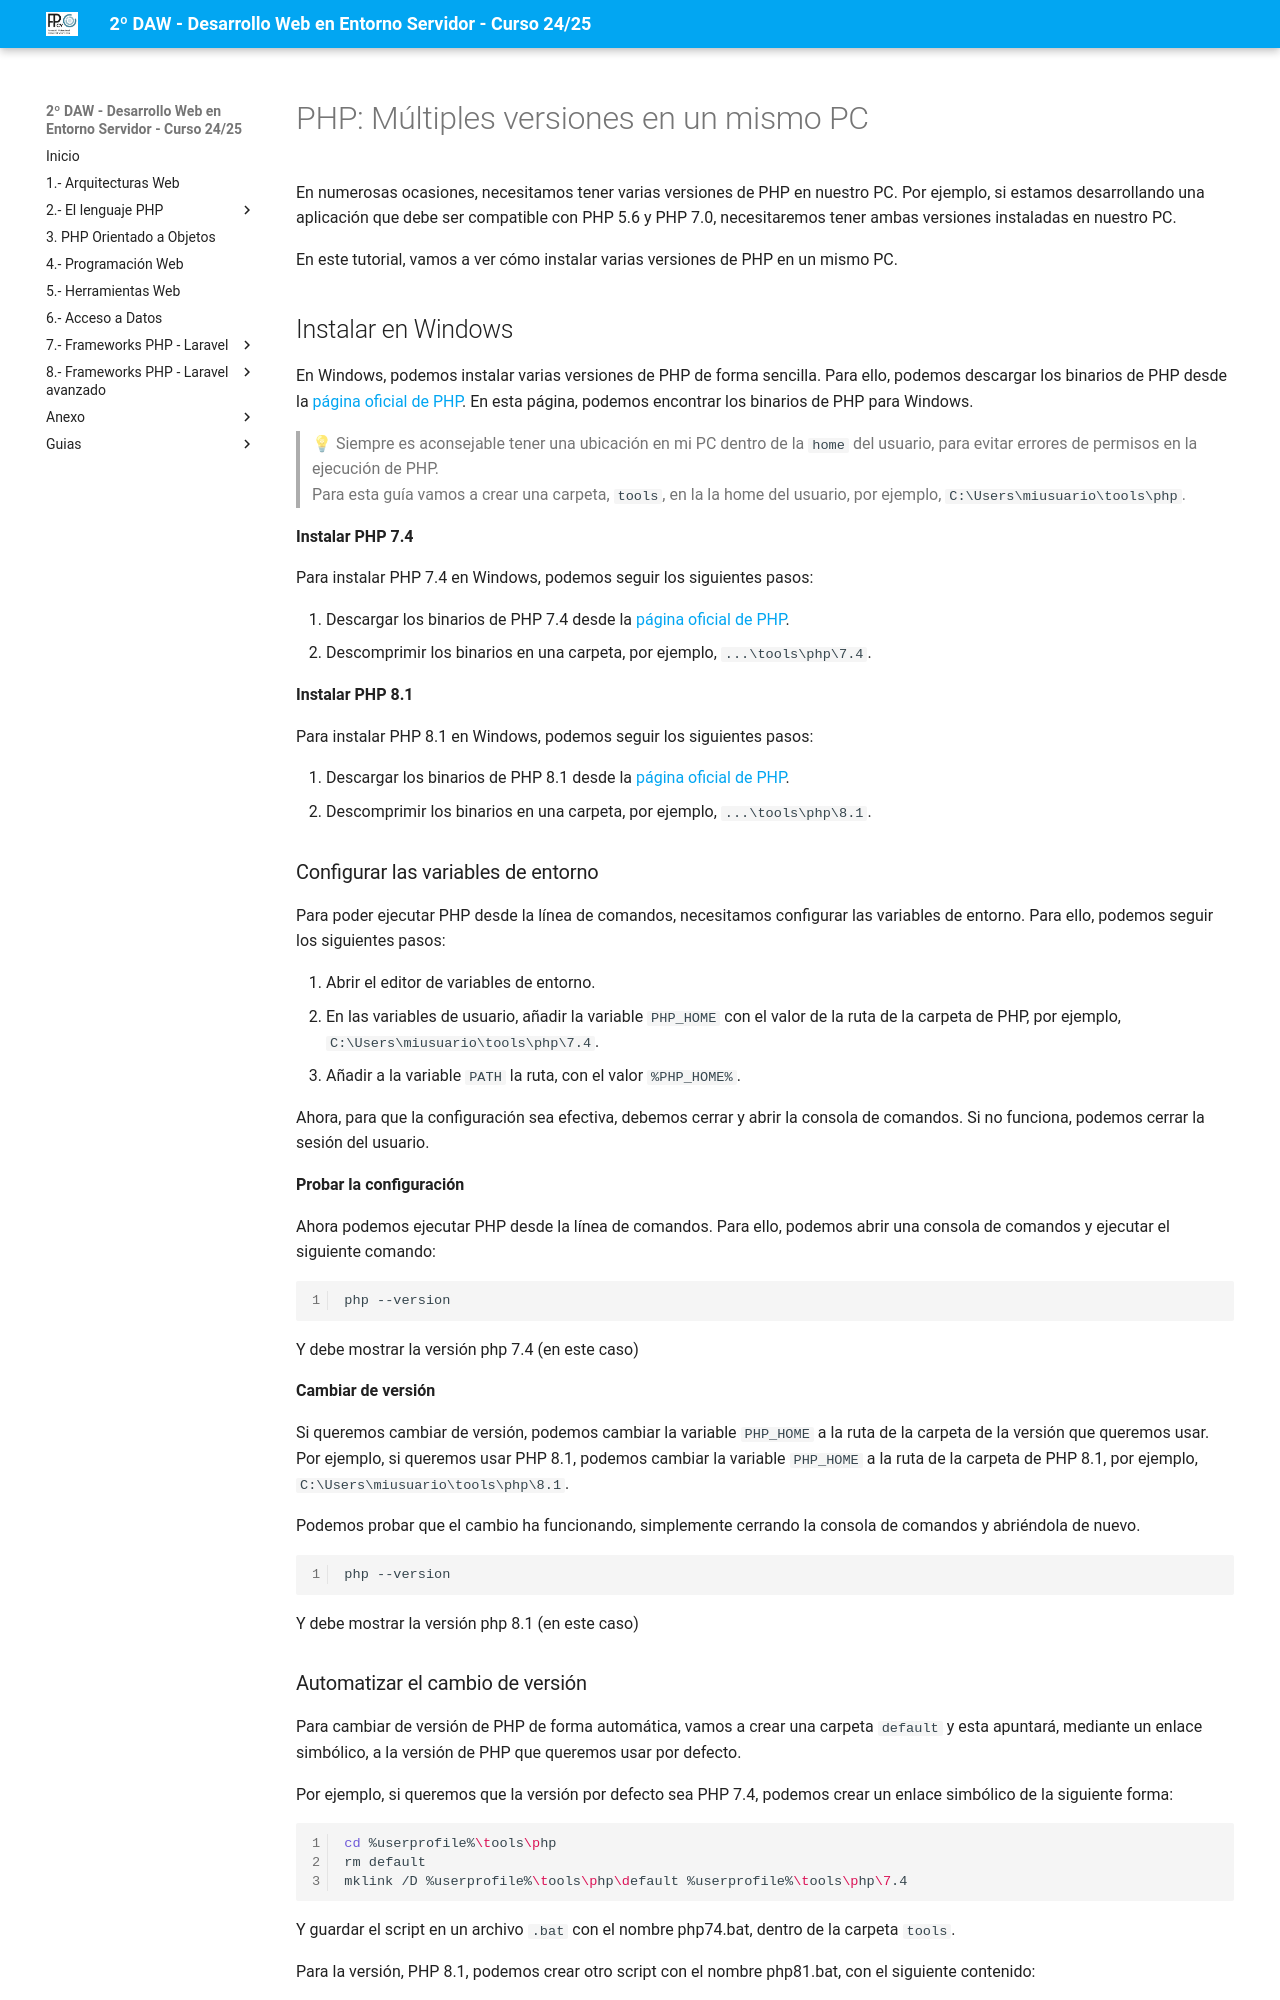

repository: jssdocente/dwes2425d · page: extra/guias/01.php_multiversion_manual.html · generator: mkdocs

# PHP: Múltiples versiones en un mismo PC

En numerosas ocasiones, necesitamos tener varias versiones de PHP en nuestro PC. Por ejemplo, si estamos desarrollando una aplicación que debe ser compatible con PHP 5.6 y PHP 7.0, necesitaremos tener ambas versiones instaladas en nuestro PC.

En este tutorial, vamos a ver cómo instalar varias versiones de PHP en un mismo PC.

## Instalar en Windows

En Windows, podemos instalar varias versiones de PHP de forma sencilla. Para ello, podemos descargar los binarios de PHP desde la [página oficial de PHP](https://windows.php.net/download/). En esta página, podemos encontrar los binarios de PHP para Windows.

> 💡 Siempre es aconsejable tener una ubicación en mi PC dentro de la `home` del usuario, para evitar errores de permisos en la ejecución de PHP.<br>
> Para esta guía vamos a crear una carpeta, `tools`, en la la home del usuario, por ejemplo, `C:\Users\miusuario\tools\php`.

**Instalar PHP 7.4**

Para instalar PHP 7.4 en Windows, podemos seguir los siguientes pasos:

1. Descargar los binarios de PHP 7.4 desde la [página oficial de PHP](https://windows.php.net/download/).
2. Descomprimir los binarios en una carpeta, por ejemplo, `...\tools\php\7.4`.

**Instalar PHP 8.1**

Para instalar PHP 8.1 en Windows, podemos seguir los siguientes pasos:

1. Descargar los binarios de PHP 8.1 desde la [página oficial de PHP](https://windows.php.net/download/).
2. Descomprimir los binarios en una carpeta, por ejemplo, `...\tools\php\8.1`.

### Configurar las variables de entorno

Para poder ejecutar PHP desde la línea de comandos, necesitamos configurar las variables de entorno. Para ello, podemos seguir los siguientes pasos:

1. Abrir el editor de variables de entorno.
2. En las variables de usuario, añadir la variable `PHP_HOME` con el valor de la ruta de la carpeta de PHP, por ejemplo, `C:\Users\miusuario\tools\php\7.4`.
3. Añadir a la variable `PATH` la ruta, con el valor `%PHP_HOME%`.

Ahora, para que la configuración sea efectiva, debemos cerrar y abrir la consola de comandos. Si no funciona, podemos cerrar la sesión del usuario.

**Probar la configuración**

Ahora podemos ejecutar PHP desde la línea de comandos. Para ello, podemos abrir una consola de comandos y ejecutar el siguiente comando:

```bash
php --version
```

Y debe mostrar la versión php 7.4 (en este caso)

**Cambiar de versión**

Si queremos cambiar de versión, podemos cambiar la variable `PHP_HOME` a la ruta de la carpeta de la versión que queremos usar. Por ejemplo, si queremos usar PHP 8.1, podemos cambiar la variable `PHP_HOME` a la ruta de la carpeta de PHP 8.1, por ejemplo, `C:\Users\miusuario\tools\php\8.1`.

Podemos probar que el cambio ha funcionando, simplemente cerrando la consola de comandos y abriéndola de nuevo.

```bash
php --version
```

Y debe mostrar la versión php 8.1 (en este caso)
